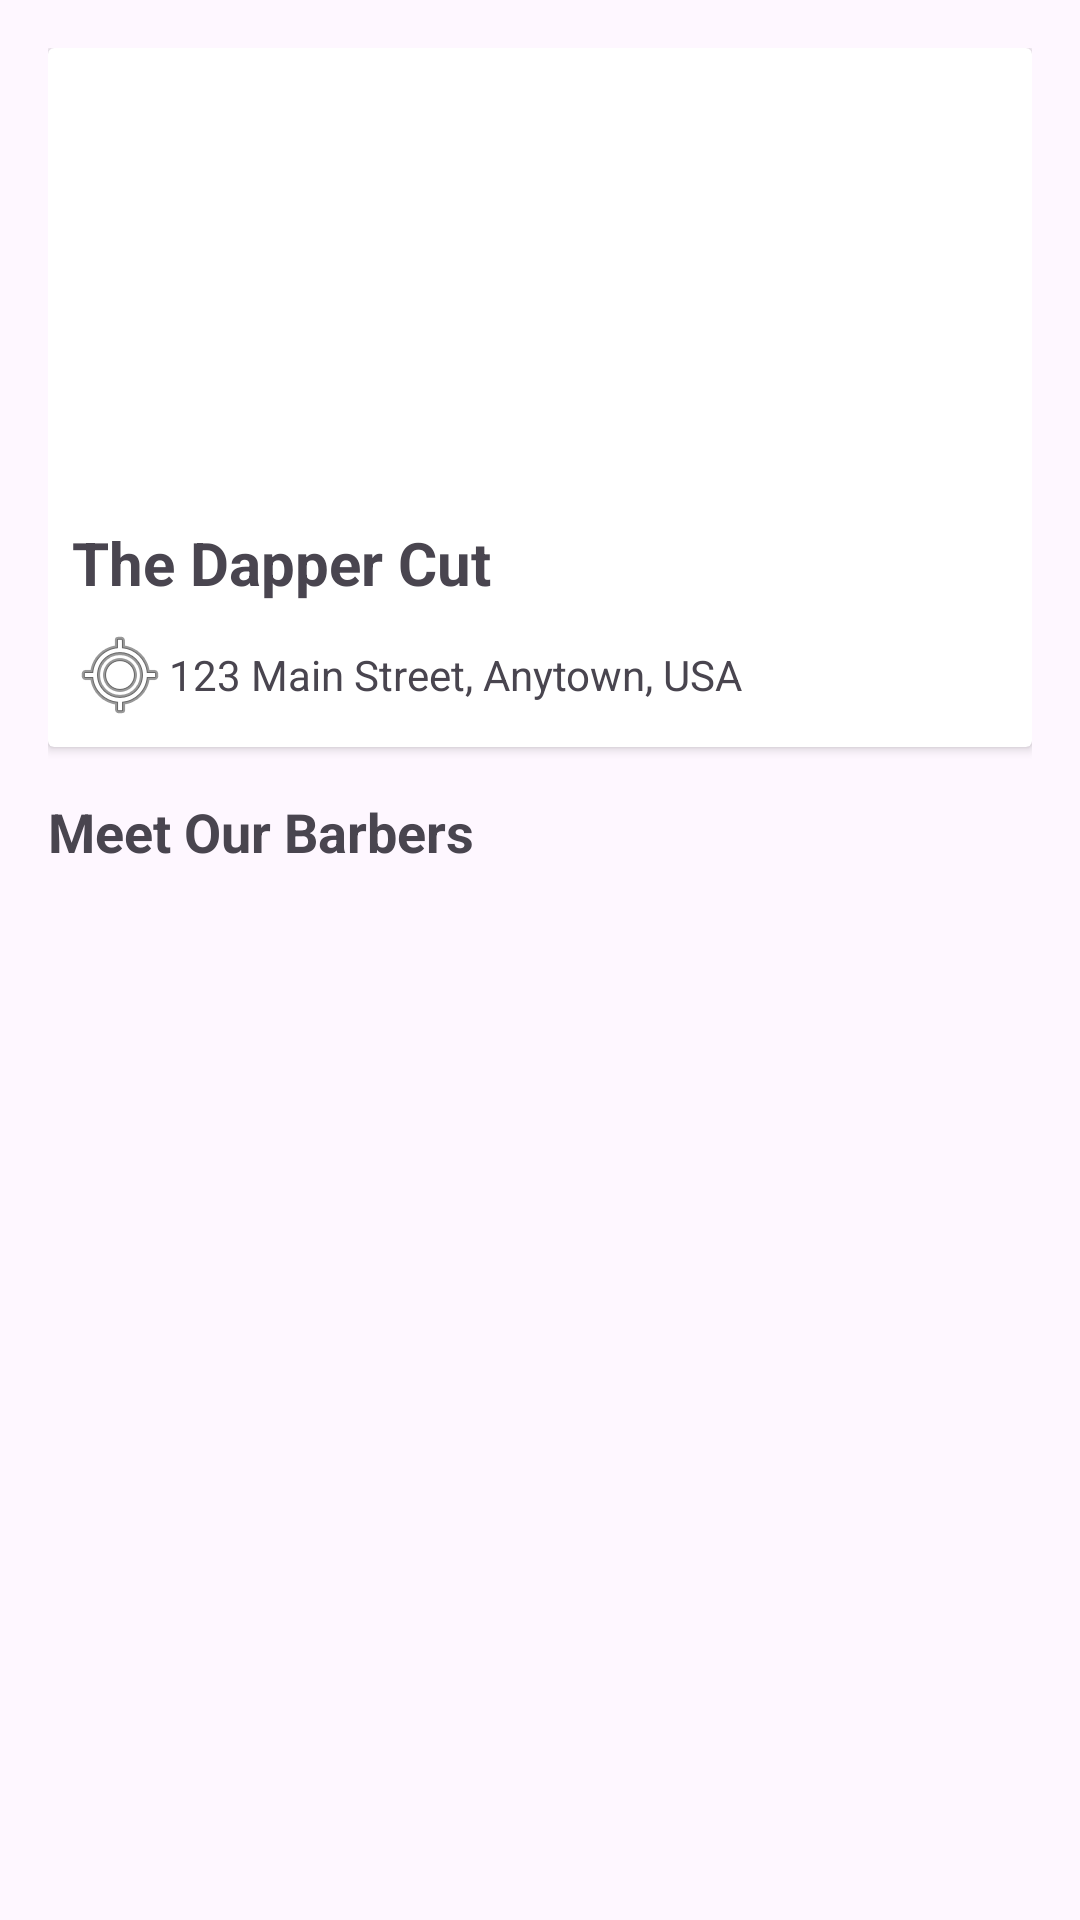

Reconstruct the res/layout file that produces this screen, plus the resources it refers to.
<!-- AndroidManifest.xml: application theme Theme.Projet_de_stage -->
<!-- res/layout/activity_shop_details.xml -->
<?xml version="1.0" encoding="utf-8"?>
<ScrollView xmlns:android="http://schemas.android.com/apk/res/android"
    android:layout_width="match_parent"
    android:layout_height="match_parent"
    android:padding="16dp">

    <LinearLayout
        android:orientation="vertical"
        android:layout_width="match_parent"
        android:layout_height="wrap_content">

        
        <androidx.cardview.widget.CardView
            android:layout_width="match_parent"
            android:layout_height="wrap_content"
            android:layout_marginBottom="16dp"
            android:elevation="4dp">

            <LinearLayout
                android:orientation="vertical"
                android:layout_width="match_parent"
                android:layout_height="wrap_content">

                <ImageView
                    android:id="@+id/shopImageView"
                    android:layout_width="match_parent"
                    android:layout_height="150dp"
                    android:scaleType="centerCrop"
                    android:src="@drawable/app_name" />

                <TextView
                    android:id="@+id/shopNameTextView"
                    android:layout_width="wrap_content"
                    android:layout_height="wrap_content"
                    android:text="The Dapper Cut"
                    android:textSize="20sp"
                    android:textStyle="bold"
                    android:padding="8dp" />

                <TextView
                    android:id="@+id/shopAddressTextView"
                    android:layout_width="wrap_content"
                    android:layout_height="wrap_content"
                    android:text="123 Main Street, Anytown, USA"
                    android:drawableStart="@android:drawable/ic_menu_mylocation"
                    android:paddingStart="8dp"
                    android:gravity="center"
                    android:paddingBottom="8dp" />
            </LinearLayout>
        </androidx.cardview.widget.CardView>

        
        <TextView
            android:layout_width="wrap_content"
            android:layout_height="wrap_content"
            android:text="Meet Our Barbers"
            android:textSize="18sp"
            android:textStyle="bold"
            android:layout_marginBottom="8dp" />

        
        <androidx.recyclerview.widget.RecyclerView
            android:id="@+id/barberRecyclerView"
            android:layout_width="match_parent"
            android:layout_height="wrap_content"
            android:nestedScrollingEnabled="false" />
    </LinearLayout>
</ScrollView>
<!-- resources referenced by this layout -->
<resources>
  <style name="Theme.Projet_de_stage" parent="Base.Theme.Projet_de_stage" />
  <style name="Base.Theme.Projet_de_stage" parent="Theme.Material3.DayNight.NoActionBar">
          
          
      </style>
</resources>
